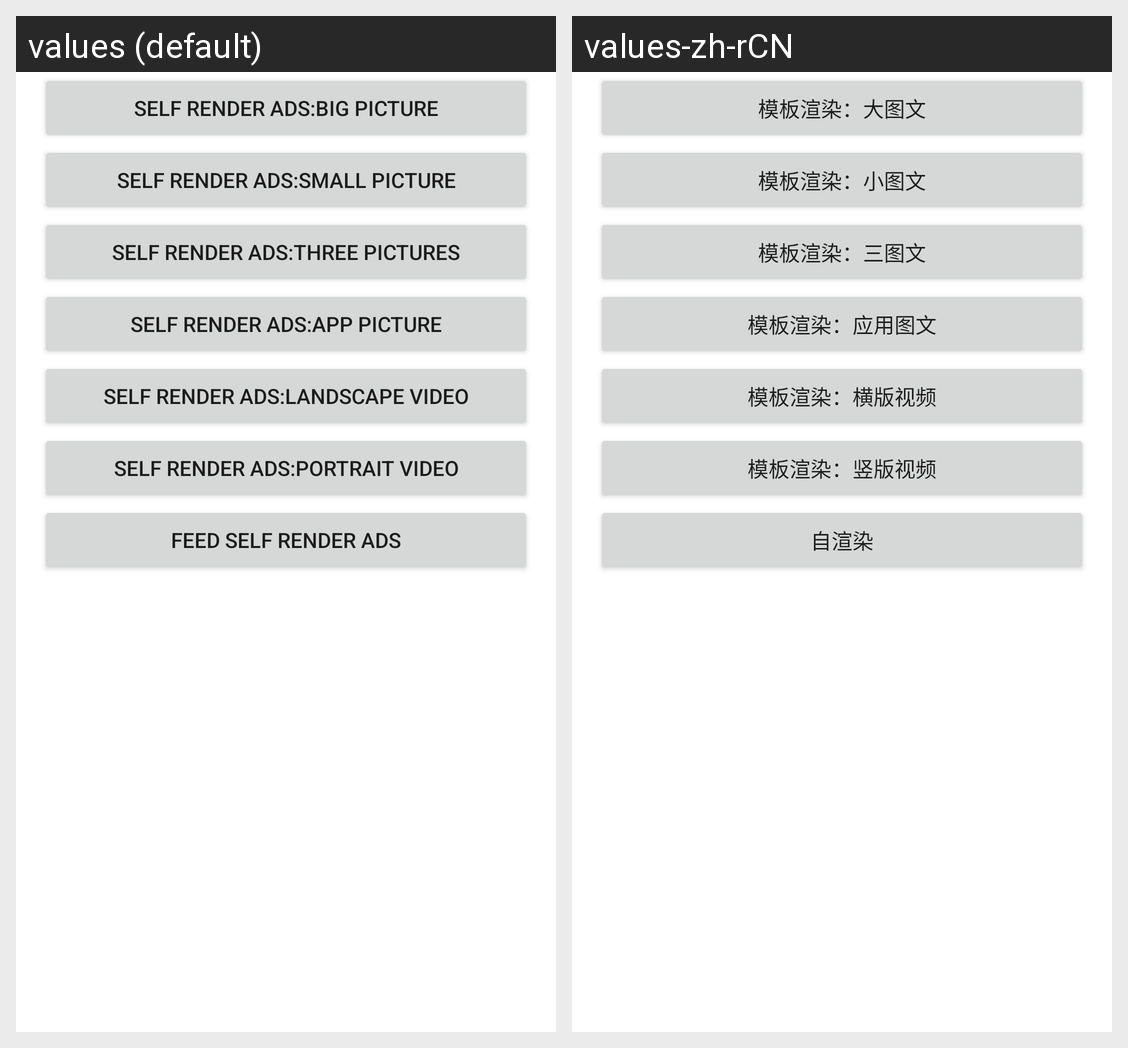

This grid shows one Android layout under two languages. Give, for every string resource on the screen, its name, the default text and each shown locale's text.
Android screen res/layout/activity_picture_text.xml rendered under 2 locales, left to right: values (default), values-zh-rCN. Device: Nexus 5 (rendered at 1080×1920; each locale shown at half size, 540×960, under a caption strip naming it); theme Theme.Adsdk.
Strings drawn on this screen, with the default value and each locale's value (text and hints the layout hard-codes, and strings that could not be matched under every locale, appear in the picture but are not listed):

app_picture_text_template_render_big
  values: Self Render Ads:Big Picture
  values-zh-rCN: 模板渲染：大图文

app_picture_text_template_render_small
  values: Self Render Ads:Small Picture
  values-zh-rCN: 模板渲染：小图文

app_picture_text_template_render_three
  values: Self Render Ads:Three Pictures
  values-zh-rCN: 模板渲染：三图文

app_picture_text_template_render_app
  values: Self Render Ads:App Picture
  values-zh-rCN: 模板渲染：应用图文

app_picture_text_template_render_landscape
  values: Self Render Ads:Landscape Video
  values-zh-rCN: 模板渲染：横版视频

app_picture_text_template_render_portrait
  values: Self Render Ads:Portrait Video
  values-zh-rCN: 模板渲染：竖版视频

app_picture_text_self_render_ad
  values: Feed Self Render Ads
  values-zh-rCN: 自渲染
